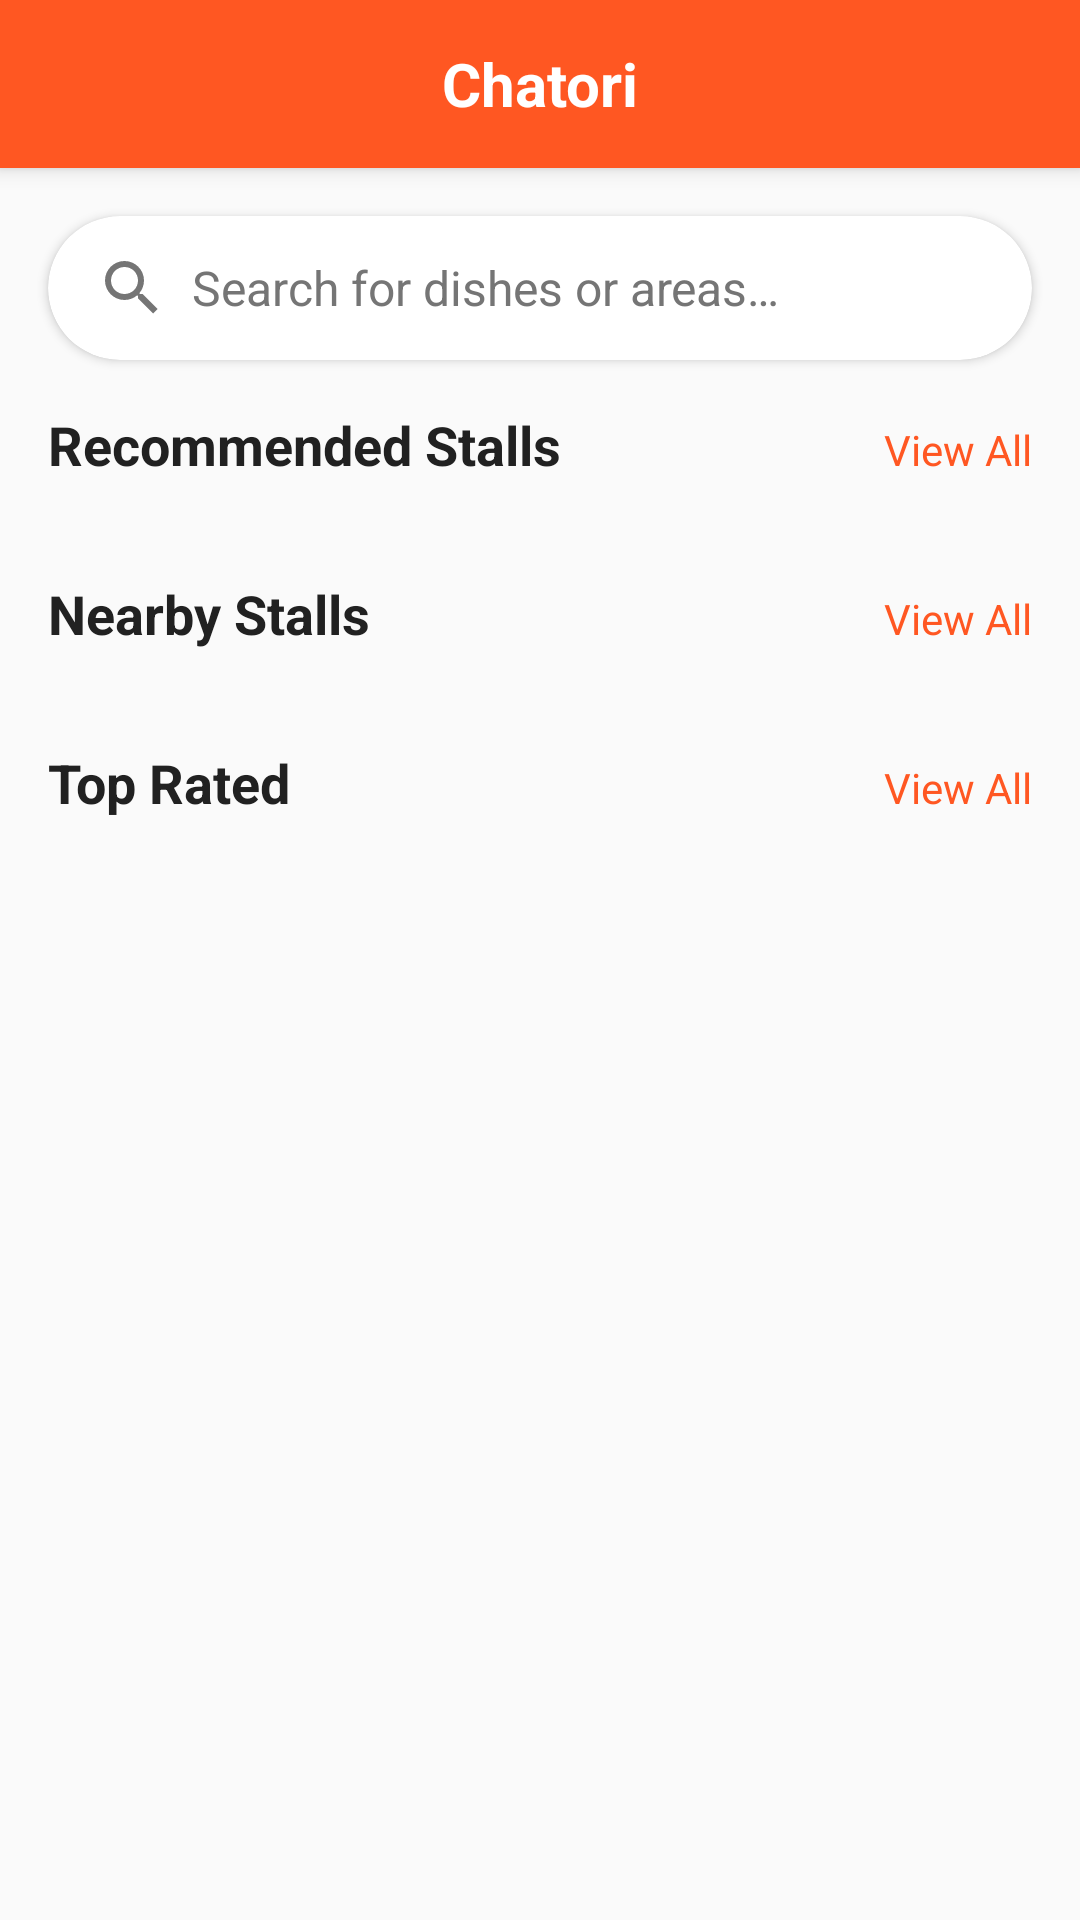

Write the Android layout XML for this screen, with the resource values it uses.
<!-- AndroidManifest.xml: application theme Theme.Chatori -->
<!-- res/layout/fragment_home.xml -->
<?xml version="1.0" encoding="utf-8"?>
<androidx.constraintlayout.widget.ConstraintLayout xmlns:android="http://schemas.android.com/apk/res/android"
    xmlns:app="http://schemas.android.com/apk/res-auto"
    xmlns:tools="http://schemas.android.com/tools"
    android:layout_width="match_parent"
    android:layout_height="match_parent"
    android:background="@color/colorBackground">

    <androidx.appcompat.widget.Toolbar
        android:id="@+id/toolbar"
        android:layout_width="match_parent"
        android:layout_height="?attr/actionBarSize"
        android:background="@color/colorPrimary"
        android:elevation="4dp"
        app:layout_constraintEnd_toEndOf="parent"
        app:layout_constraintStart_toStartOf="parent"
        app:layout_constraintTop_toTopOf="parent">

        <TextView
            android:layout_width="wrap_content"
            android:layout_height="wrap_content"
            android:layout_gravity="center"
            android:text="@string/app_name"
            android:textColor="@color/white"
            android:textSize="@dimen/text_size_xlarge"
            android:textStyle="bold" />

    </androidx.appcompat.widget.Toolbar>

    <androidx.cardview.widget.CardView
        android:id="@+id/card_search"
        android:layout_width="match_parent"
        android:layout_height="@dimen/search_bar_height"
        android:layout_marginStart="@dimen/spacing_large"
        android:layout_marginTop="@dimen/spacing_large"
        android:layout_marginEnd="@dimen/spacing_large"
        app:cardCornerRadius="24dp"
        app:cardElevation="2dp"
        app:layout_constraintEnd_toEndOf="parent"
        app:layout_constraintStart_toStartOf="parent"
        app:layout_constraintTop_toBottomOf="@+id/toolbar">

        <LinearLayout
            android:id="@+id/search_container"
            android:layout_width="match_parent"
            android:layout_height="match_parent"
            android:background="?attr/selectableItemBackground"
            android:gravity="center_vertical"
            android:orientation="horizontal"
            android:padding="@dimen/spacing_medium">

            <ImageView
                android:layout_width="24dp"
                android:layout_height="24dp"
                android:layout_marginStart="@dimen/spacing_medium"
                android:contentDescription="@string/search_hint"
                android:src="@drawable/ic_search"
                app:tint="@color/colorTextSecondary" />

            <TextView
                android:layout_width="match_parent"
                android:layout_height="wrap_content"
                android:layout_marginStart="@dimen/spacing_medium"
                android:text="@string/search_hint"
                android:textColor="@color/colorTextSecondary"
                android:textSize="@dimen/text_size_medium" />
        </LinearLayout>
    </androidx.cardview.widget.CardView>

    <androidx.core.widget.NestedScrollView
        android:layout_width="match_parent"
        android:layout_height="0dp"
        android:fillViewport="true"
        app:layout_constraintBottom_toBottomOf="parent"
        app:layout_constraintEnd_toEndOf="parent"
        app:layout_constraintStart_toStartOf="parent"
        app:layout_constraintTop_toBottomOf="@+id/card_search">

        <LinearLayout
            android:layout_width="match_parent"
            android:layout_height="wrap_content"
            android:orientation="vertical"
            android:padding="@dimen/spacing_large">

            
            <LinearLayout
                android:layout_width="match_parent"
                android:layout_height="wrap_content"
                android:orientation="horizontal">

                <TextView
                    android:layout_width="0dp"
                    android:layout_height="wrap_content"
                    android:layout_weight="1"
                    android:text="@string/recommended_stalls"
                    android:textColor="@color/colorTextPrimary"
                    android:textSize="@dimen/text_size_large"
                    android:textStyle="bold" />

                <TextView
                    android:id="@+id/tv_view_all_recommended"
                    android:layout_width="wrap_content"
                    android:layout_height="wrap_content"
                    android:text="@string/view_all"
                    android:textColor="@color/colorPrimary"
                    android:textSize="@dimen/text_size_small" />
            </LinearLayout>

            <androidx.recyclerview.widget.RecyclerView
                android:id="@+id/rv_recommended_stalls"
                android:layout_width="match_parent"
                android:layout_height="wrap_content"
                android:layout_marginTop="@dimen/spacing_medium"
                android:clipToPadding="false"
                android:orientation="horizontal"
                android:paddingStart="0dp"
                android:paddingEnd="@dimen/spacing_large" />

            
            <LinearLayout
                android:layout_width="match_parent"
                android:layout_height="wrap_content"
                android:layout_marginTop="@dimen/spacing_xlarge"
                android:orientation="horizontal">

                <TextView
                    android:layout_width="0dp"
                    android:layout_height="wrap_content"
                    android:layout_weight="1"
                    android:text="@string/nearby_stalls"
                    android:textColor="@color/colorTextPrimary"
                    android:textSize="@dimen/text_size_large"
                    android:textStyle="bold" />

                <TextView
                    android:id="@+id/tv_view_all_nearby"
                    android:layout_width="wrap_content"
                    android:layout_height="wrap_content"
                    android:text="@string/view_all"
                    android:textColor="@color/colorPrimary"
                    android:textSize="@dimen/text_size_small" />
            </LinearLayout>

            <androidx.recyclerview.widget.RecyclerView
                android:id="@+id/rv_nearby_stalls"
                android:layout_width="match_parent"
                android:layout_height="wrap_content"
                android:layout_marginTop="@dimen/spacing_medium"
                android:clipToPadding="false"
                android:orientation="horizontal"
                android:paddingStart="0dp"
                android:paddingEnd="@dimen/spacing_large" />

            
            <LinearLayout
                android:layout_width="match_parent"
                android:layout_height="wrap_content"
                android:layout_marginTop="@dimen/spacing_xlarge"
                android:orientation="horizontal">

                <TextView
                    android:layout_width="0dp"
                    android:layout_height="wrap_content"
                    android:layout_weight="1"
                    android:text="@string/top_rated_stalls"
                    android:textColor="@color/colorTextPrimary"
                    android:textSize="@dimen/text_size_large"
                    android:textStyle="bold" />

                <TextView
                    android:id="@+id/tv_view_all_top_rated"
                    android:layout_width="wrap_content"
                    android:layout_height="wrap_content"
                    android:text="@string/view_all"
                    android:textColor="@color/colorPrimary"
                    android:textSize="@dimen/text_size_small" />
            </LinearLayout>

            <androidx.recyclerview.widget.RecyclerView
                android:id="@+id/rv_top_rated_stalls"
                android:layout_width="match_parent"
                android:layout_height="wrap_content"
                android:layout_marginTop="@dimen/spacing_medium"
                android:clipToPadding="false"
                android:orientation="horizontal"
                android:paddingStart="0dp"
                android:paddingEnd="@dimen/spacing_large" />

        </LinearLayout>
    </androidx.core.widget.NestedScrollView>

    <ProgressBar
        android:id="@+id/progress_bar"
        android:layout_width="wrap_content"
        android:layout_height="wrap_content"
        android:visibility="gone"
        app:layout_constraintBottom_toBottomOf="parent"
        app:layout_constraintEnd_toEndOf="parent"
        app:layout_constraintStart_toStartOf="parent"
        app:layout_constraintTop_toTopOf="parent" />

</androidx.constraintlayout.widget.ConstraintLayout>
<!-- resources referenced by this layout -->
<resources>
  <color name="colorBackground">#FAFAFA</color>
  <color name="colorPrimary">#FF5722</color>
  <color name="colorTextPrimary">#212121</color>
  <color name="colorTextSecondary">#757575</color>
  <color name="white">#FFFFFFFF</color>
  <dimen name="search_bar_height">48dp</dimen>
  <dimen name="spacing_large">16dp</dimen>
  <dimen name="spacing_medium">8dp</dimen>
  <dimen name="spacing_xlarge">24dp</dimen>
  <dimen name="text_size_large">18sp</dimen>
  <dimen name="text_size_medium">16sp</dimen>
  <dimen name="text_size_small">14sp</dimen>
  <dimen name="text_size_xlarge">20sp</dimen>
  <!-- drawable ic_search (drawable) -->
  <?xml version="1.0" encoding="utf-8"?>
  <vector xmlns:android="http://schemas.android.com/apk/res/android"
      android:width="24dp"
      android:height="24dp"
      android:viewportWidth="24"
      android:viewportHeight="24">
      <path
          android:fillColor="#000000"
          android:pathData="M9.5,3A6.5,6.5 0 0,1 16,9.5C16,11.11 15.41,12.59 14.44,13.73L14.71,14H15.5L20.5,19L19,20.5L14,15.5V14.71L13.73,14.44C12.59,15.41 11.11,16 9.5,16A6.5,6.5 0 0,1 3,9.5A6.5,6.5 0 0,1 9.5,3M9.5,5C7,5 5,7 5,9.5C5,12 7,14 9.5,14C12,14 14,12 14,9.5C14,7 12,5 9.5,5Z" />
  </vector>
  <string name="app_name">Chatori</string>
  <string name="nearby_stalls">Nearby Stalls</string>
  <string name="recommended_stalls">Recommended Stalls</string>
  <string name="search_hint">Search for dishes or areas…</string>
  <string name="top_rated_stalls">Top Rated</string>
  <string name="view_all">View All</string>
  <style name="Theme.Chatori" parent="Theme.MaterialComponents.DayNight">
          
          <item name="colorPrimary">@color/colorPrimary</item>
          <item name="colorPrimaryVariant">@color/colorPrimaryDark</item>
          <item name="colorOnPrimary">@color/white</item>
          
          <item name="colorSecondary">@color/colorSecondary</item>
          <item name="colorSecondaryVariant">@color/colorSecondaryDark</item>
          <item name="colorOnSecondary">@color/white</item>
          
          <item name="android:statusBarColor">?attr/colorPrimaryVariant</item>
          
          <item name="android:colorBackground">@color/colorBackground</item>
          
          <item name="android:textColorPrimary">@color/colorTextPrimary</item>
          <item name="android:textColorSecondary">@color/colorTextSecondary</item>
          
          <item name="colorAccent">@color/colorAccent</item>
      </style>
  <color name="colorPrimaryDark">#E64A19</color>
  <color name="colorSecondary">#4CAF50</color>
  <color name="colorSecondaryDark">#388E3C</color>
  <color name="colorAccent">#FFC107</color>
</resources>
